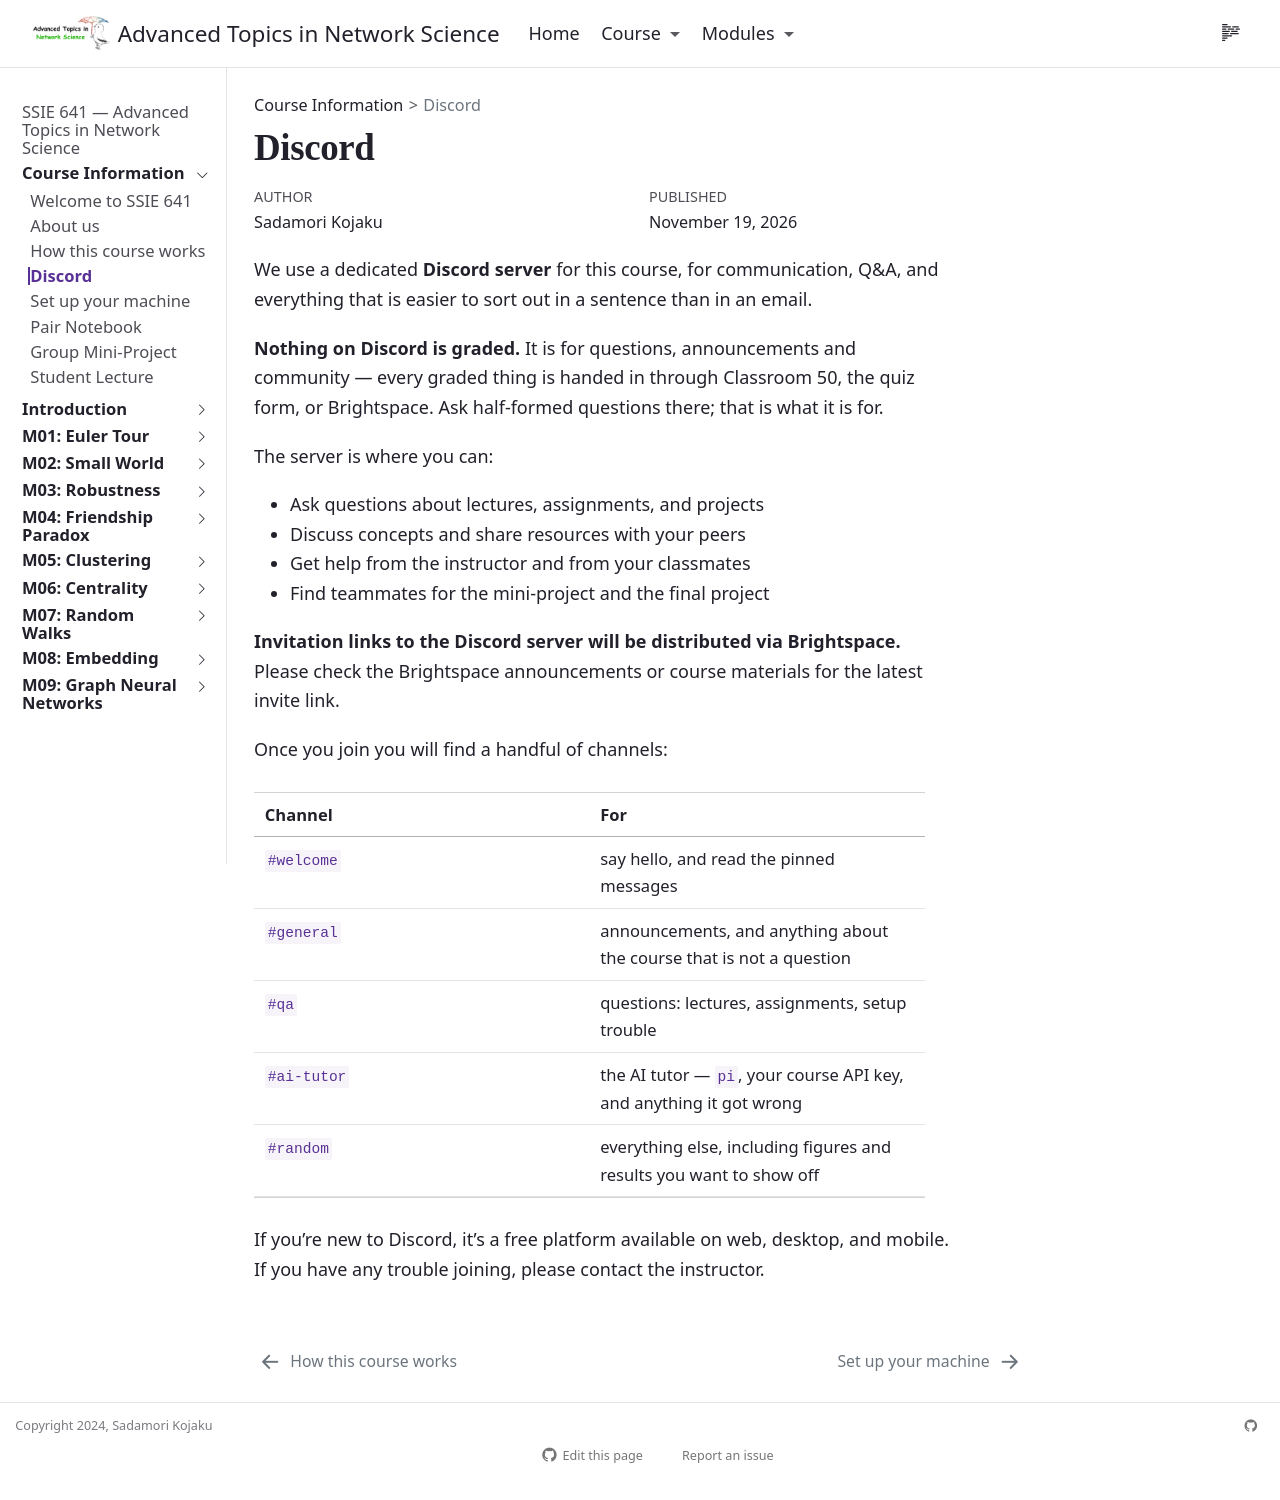

repository: skojaku/adv-net-sci · page: course/discord.html · generator: jekyll

---
title: "Discord"
---

We use a dedicated **Discord server** for this course, for communication, Q&A,
and everything that is easier to sort out in a sentence than in an email.

**Nothing on Discord is graded.** It is for questions, announcements and
community — every graded thing is handed in through Classroom 50, the quiz form,
or Brightspace. Ask half-formed questions there; that is what it is for.

The server is where you can:

- Ask questions about lectures, assignments, and projects
- Discuss concepts and share resources with your peers
- Get help from the instructor and from your classmates
- Find teammates for the mini-project and the final project

**Invitation links to the Discord server will be distributed via Brightspace.**
Please check the Brightspace announcements or course materials for the latest
invite link.

Once you join you will find a handful of channels:

| Channel | For |
|---|---|
| `#welcome` | say hello, and read the pinned messages |
| `#general` | announcements, and anything about the course that is not a question |
| `#qa` | questions: lectures, assignments, setup trouble |
| `#ai-tutor` | the AI tutor — `pi`, your course API key, and anything it got wrong |
| `#random` | everything else, including figures and results you want to show off |

If you're new to Discord, it's a free platform available on web, desktop, and
mobile. If you have any trouble joining, please contact the instructor.
